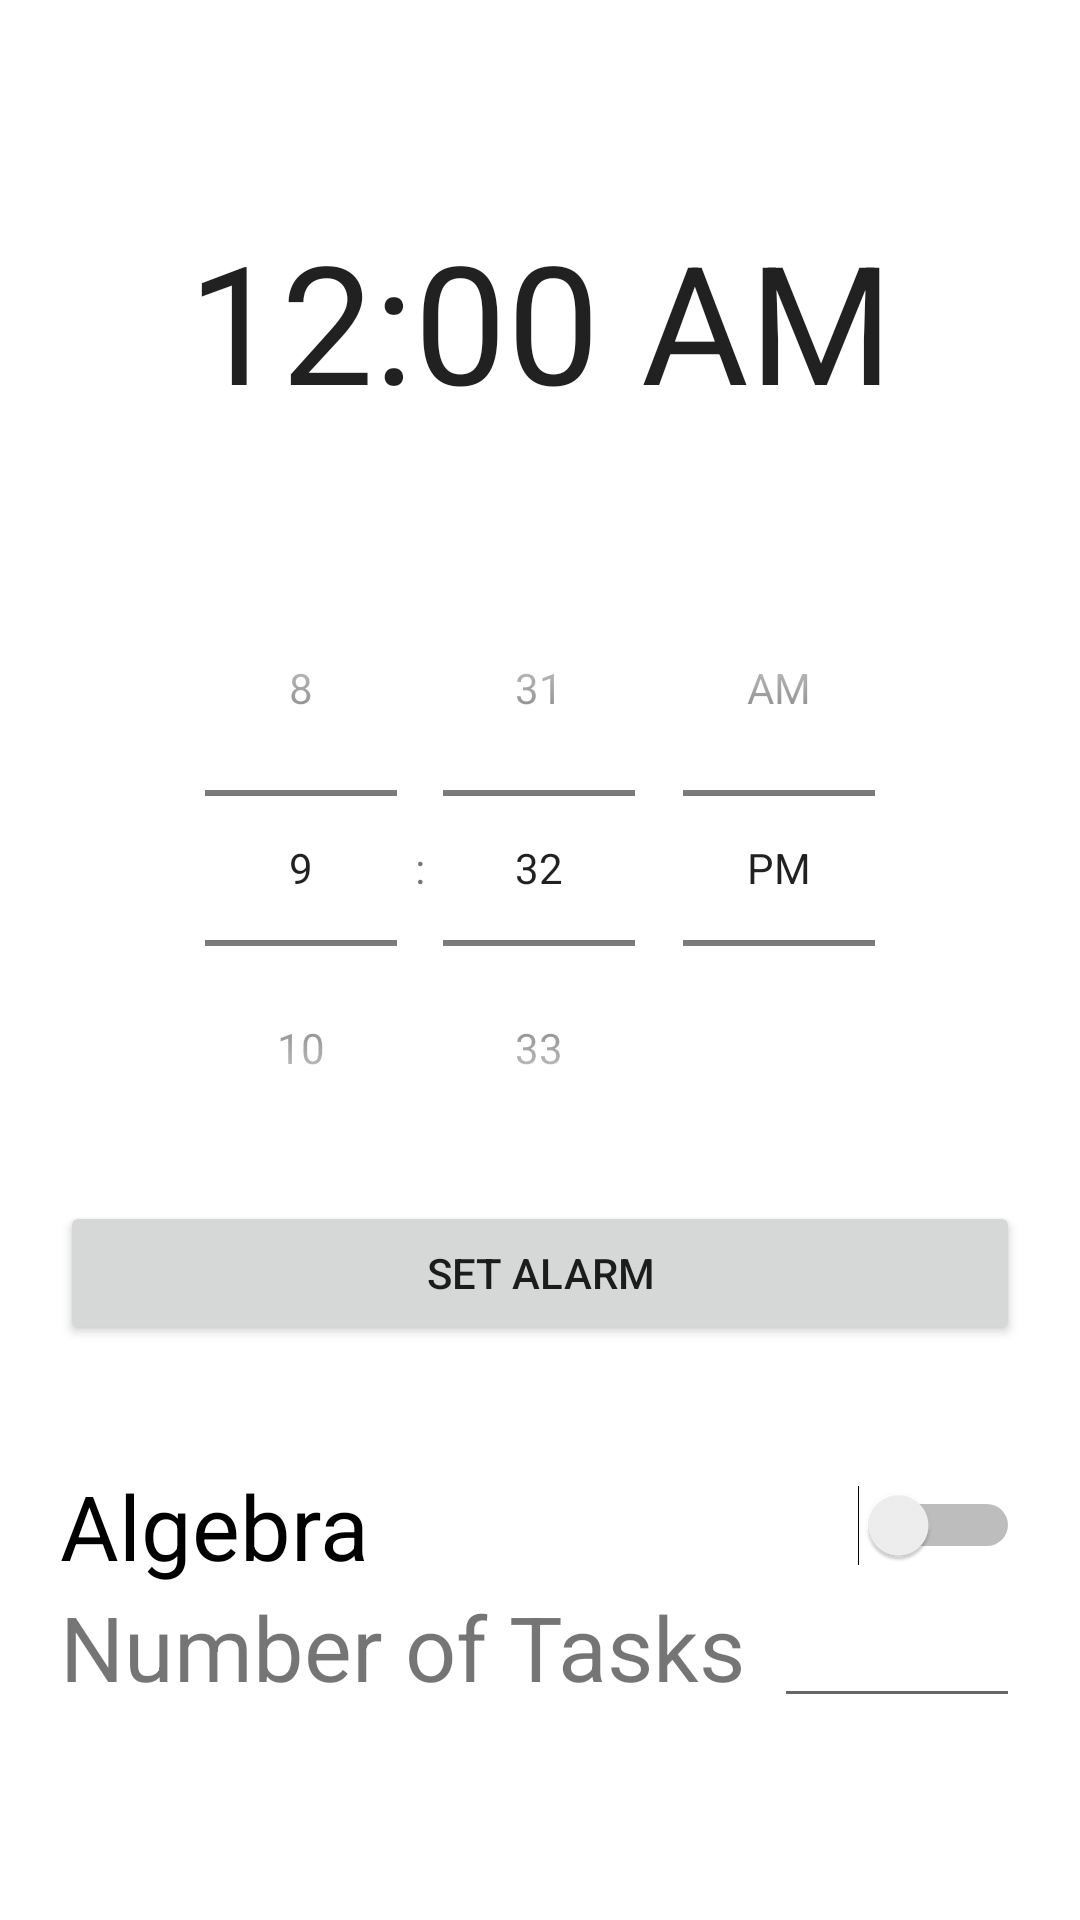

The Android layout XML behind this screen, and the referenced resources:
<!-- AndroidManifest.xml: application theme Theme.ComplexAlarmClock -->
<!-- res/layout/activity_main.xml -->
<?xml version="1.0" encoding="utf-8"?>
<androidx.constraintlayout.widget.ConstraintLayout xmlns:android="http://schemas.android.com/apk/res/android"
    xmlns:app="http://schemas.android.com/apk/res-auto"
    xmlns:tools="http://schemas.android.com/tools"
    android:layout_width="match_parent"
    android:layout_height="match_parent"
    tools:context=".MainActivity">

    <LinearLayout
        android:id="@+id/mainMenuLinearLayout"
        android:layout_width="320dp"
        android:layout_height="500dp"
        android:orientation="vertical"
        app:layout_constraintBottom_toBottomOf="parent"
        app:layout_constraintEnd_toEndOf="parent"
        app:layout_constraintHorizontal_bias="0.5"
        app:layout_constraintStart_toStartOf="parent"
        app:layout_constraintTop_toTopOf="parent">

        <TextClock
            android:id="@+id/mainMenuClock"
            android:layout_width="match_parent"
            android:layout_height="wrap_content"
            android:gravity="center"
            android:paddingBottom="40dp"
            android:textSize="55sp" />

        <TimePicker
            android:id="@+id/mainMenuTimePicker"
            android:layout_width="match_parent"
            android:layout_height="0dp"
            android:layout_weight=".4"
            android:minHeight="100dp"
            android:timePickerMode="spinner" />

        <Button
            android:id="@+id/armButton"
            android:layout_width="match_parent"
            android:layout_height="wrap_content"
            android:text="@string/set_alarm" />

        <Switch
            android:id="@+id/optionsAlgebraSwitch"
            android:layout_width="match_parent"
            android:layout_height="wrap_content"
            android:minHeight="48dp"
            android:text="@string/option_algebra"
            android:paddingTop="40dp"

            android:textSize="30sp"
            tools:ignore="UseSwitchCompatOrMaterialXml" />

        <LinearLayout
            android:layout_width="match_parent"
            android:layout_height="wrap_content"
            android:orientation="horizontal">

            <TextView
                android:id="@+id/guessItText"
                android:layout_width="366dp"
                android:layout_height="wrap_content"
                android:layout_weight="1"
                android:labelFor="@+id/optionsTaskNumEditText"
                android:text="@string/option_num_of_tasks"
                android:textSize="30sp" />

            <EditText
                android:id="@+id/optionsTaskNumEditText"
                android:layout_width="wrap_content"
                android:layout_height="wrap_content"
                android:layout_weight="1"
                android:ems="10"
                android:inputType="number"

                tools:ignore="Autofill,TouchTargetSizeCheck,DuplicateSpeakableTextCheck" />

        </LinearLayout>

    </LinearLayout>

</androidx.constraintlayout.widget.ConstraintLayout>
<!-- resources referenced by this layout -->
<resources>
  <string name="option_algebra">Algebra</string>
  <string name="option_num_of_tasks">Number of Tasks</string>
  <string name="set_alarm">Set Alarm</string>
  <style name="Theme.ComplexAlarmClock" parent="Theme.MaterialComponents.DayNight.DarkActionBar">
          
          <item name="colorPrimary">@color/blue_dark</item>
          <item name="colorPrimaryVariant">@color/blue_dark</item>
          <item name="colorOnPrimary">@color/white</item>
          
          <item name="colorSecondary">@color/blue_light</item>
          <item name="colorSecondaryVariant">@color/blue_light</item>
          <item name="colorOnSecondary">@color/black</item>
          
          <item name="android:statusBarColor" tools:targetApi="l">?attr/colorPrimaryVariant</item>
          
      </style>
  <color name="blue_dark">#1478C8</color>
  <color name="white">#FFFFFF</color>
  <color name="blue_light">#56C1F1</color>
  <color name="black">#000000</color>
</resources>
